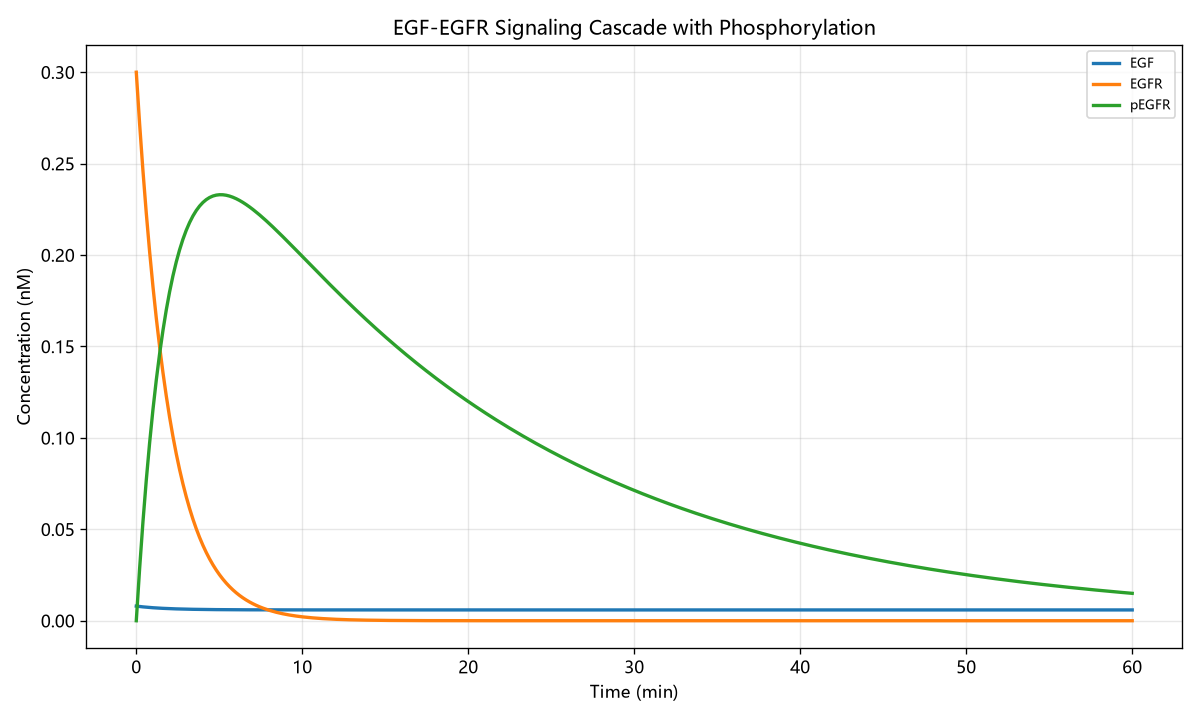

Data behind this chart, as committed beside it:
t, EGF, EGFR, pEGFR
0.000000000000000000e+00, 8.000000000000000167e-03, 2.999999999999999889e-01, 0.000000000000000000e+00
2.006688963210702392e-01, 7.773981466282087714e-03, 2.717354685411055293e-01, 2.850780538521564128e-02
4.013377926421404784e-01, 7.574908276176053369e-03, 2.461298743973843739e-01, 5.402575029144469215e-02
6.020066889632107454e-01, 7.398937556993737119e-03, 2.229250335854655873e-01, 7.685017952558145793e-02
8.026755852842809569e-01, 7.243077420373770191e-03, 2.019006358755123798e-01, 9.723325928524437223e-02
1.003344481605351168e+00, 7.104756876719329345e-03, 1.828539219124644122e-01, 1.154066092501557922e-01
1.204013377926421491e+00, 6.981773104342852213e-03, 1.656001446170278779e-01, 1.315809173328227333e-01
1.404682274247491591e+00, 6.872175642814756617e-03, 1.499690293785395645e-01, 1.459501544334392831e-01
1.605351170568561914e+00, 6.774311603100624871e-03, 1.358074899148111747e-01, 1.586884422994220278e-01
1.806020066889632236e+00, 6.686887673759516794e-03, 1.229798035418174923e-01, 1.699497137943636049e-01
2.006688963210702337e+00, 6.608708939285902126e-03, 1.113610226689632499e-01, 1.798756659632753663e-01
2.207357859531772437e+00, 6.538590441604441757e-03, 1.008339534635477458e-01, 1.885993337459325458e-01
2.408026755852842982e+00, 6.475797896321173683e-03, 9.130421539400372655e-02, 1.962272773881260646e-01
2.608695652173913082e+00, 6.419567151939599946e-03, 8.267991960991075140e-02, 2.028633538065691966e-01
2.809364548494983183e+00, 6.369043203706083699e-03, 7.486879560539011491e-02, 2.086120615269120016e-01
3.010033444816053727e+00, 6.323646246712149449e-03, 6.779543818562740187e-02, 2.135584629944815571e-01
3.210702341137123828e+00, 6.282832041135942222e-03, 6.139003219667030914e-02, 2.177813094430417207e-01
3.411371237458193928e+00, 6.246078461876210415e-03, 5.558772111779727854e-02, 2.213537757839905418e-01
3.612040133779264472e+00, 6.212988392763965466e-03, 5.033343671773319455e-02, 2.243378393895177070e-01
3.812709030100334573e+00, 6.183186010260423825e-03, 4.557573373198502142e-02, 2.267913935249302182e-01
4.013377926421404673e+00, 6.156310557406514082e-03, 4.126636499785953094e-02, 2.287687354708235754e-01
4.214046822742474774e+00, 6.132083227324812598e-03, 3.736484486390762721e-02, 2.303153236531889081e-01
4.414715719063544874e+00, 6.110237608496001983e-03, 3.383285069784499471e-02, 2.314741801626294115e-01
4.615384615384615863e+00, 6.090517370526994656e-03, 3.063401728201528909e-02, 2.322861253190068864e-01
4.816053511705685963e+00, 6.072719485374153923e-03, 2.773777655878356674e-02, 2.327853970794605820e-01
5.016722408026756064e+00, 6.056652417939286520e-03, 2.511551060281206130e-02, 2.330040361427620776e-01
5.217391304347826164e+00, 6.042135848809773030e-03, 2.274052541443708289e-02, 2.329719158022181269e-01
5.418060200668896265e+00, 6.029023876589391893e-03, 2.059024348747999500e-02, 2.327142443003820671e-01
5.618729096989966365e+00, 6.017178399602369186e-03, 1.864342996563489799e-02, 2.322547182431327906e-01
5.819397993311037354e+00, 6.006469615443312156e-03, 1.688024763577956194e-02, 2.316154601469132268e-01
6.020066889632107454e+00, 5.996791677827169841e-03, 1.528398011181676501e-02, 2.308150615083832402e-01
6.220735785953177555e+00, 5.988044066226853521e-03, 1.383883215766360149e-02, 2.298710776330189498e-01
6.421404682274247655e+00, 5.980132411583904094e-03, 1.253003103973151719e-02, 2.287999127611179961e-01
6.622073578595317755e+00, 5.972979054221169877e-03, 1.134512222921419018e-02, 2.276153515000868544e-01
6.822742474916387856e+00, 5.966510431323997742e-03, 1.027235617606466096e-02, 2.263303859643901461e-01
7.023411371237457956e+00, 5.960657935421564274e-03, 9.300800756116278656e-03, 2.249570884688634476e-01
7.224080267558528945e+00, 5.955364661698481048e-03, 8.421224835702270997e-03, 2.235056111993262984e-01
7.424749163879599045e+00, 5.950576618857750591e-03, 7.624898527499811805e-03, 2.219855435837930491e-01
7.625418060200669146e+00, 5.946243562034701259e-03, 6.903709341163198447e-03, 2.204057809259923895e-01
7.826086956521739246e+00, 5.942323640729249394e-03, 6.250810184477578052e-03, 2.187737915125007870e-01
8.026755852842809347e+00, 5.938777085249299925e-03, 5.659711272418431124e-03, 2.170966431505759464e-01
8.227424749163880335e+00, 5.935566959766414540e-03, 5.124390136715363357e-03, 2.153808788400434493e-01
8.428093645484949548e+00, 5.932662374885079581e-03, 4.639760829522552796e-03, 2.136319864973474369e-01
8.628762541806020536e+00, 5.930033972646399539e-03, 4.200999498825457902e-03, 2.118551608720293244e-01
8.829431438127089748e+00, 5.927654571193928176e-03, 3.803641748852403665e-03, 2.100551935761962030e-01
9.030100334448160737e+00, 5.925501362908445167e-03, 3.443914539069082518e-03, 2.082360981964467006e-01
9.230769230769231726e+00, 5.923552642923805671e-03, 3.118233094623370973e-03, 2.064016783566268165e-01
9.431438127090300938e+00, 5.921788357186295176e-03, 2.823285902496285634e-03, 2.045554317591353199e-01
9.632107023411371927e+00, 5.920191641431029814e-03, 2.556273336085178316e-03, 2.027002807820943719e-01
9.832775919732441139e+00, 5.918746426440042036e-03, 2.314531163739267684e-03, 2.008389974058782113e-01
1.003344481605351213e+01, 5.917437895245107431e-03, 2.095602873310946791e-03, 1.989741215947568864e-01
1.023411371237458134e+01, 5.916253562956016662e-03, 1.897410458027822249e-03, 1.971077685638293886e-01
1.043478260869565233e+01, 5.915181522026585412e-03, 1.717973991334583892e-03, 1.952419451506908765e-01
1.063545150501672332e+01, 5.914210817299842861e-03, 1.555471832078820235e-03, 1.933784819010829215e-01
1.083612040133779253e+01, 5.913332202573646536e-03, 1.408362053848549560e-03, 1.915188960898878689e-01
1.103678929765886352e+01, 5.912536848178961447e-03, 1.275173345735005617e-03, 1.896646275265136128e-01
1.123745819397993273e+01, 5.911816646888928134e-03, 1.154554668938643320e-03, 1.878169825629991685e-01
1.143812709030100372e+01, 5.911164747219852834e-03, 1.045361811668633423e-03, 1.859770364954535238e-01
1.163879598662207471e+01, 5.910574598207401185e-03, 9.465014167638034640e-04, 1.841458093783891747e-01
1.183946488294314392e+01, 5.910040196746271270e-03, 8.569714656867829638e-04, 1.823242203966389530e-01
... 240 more rows
